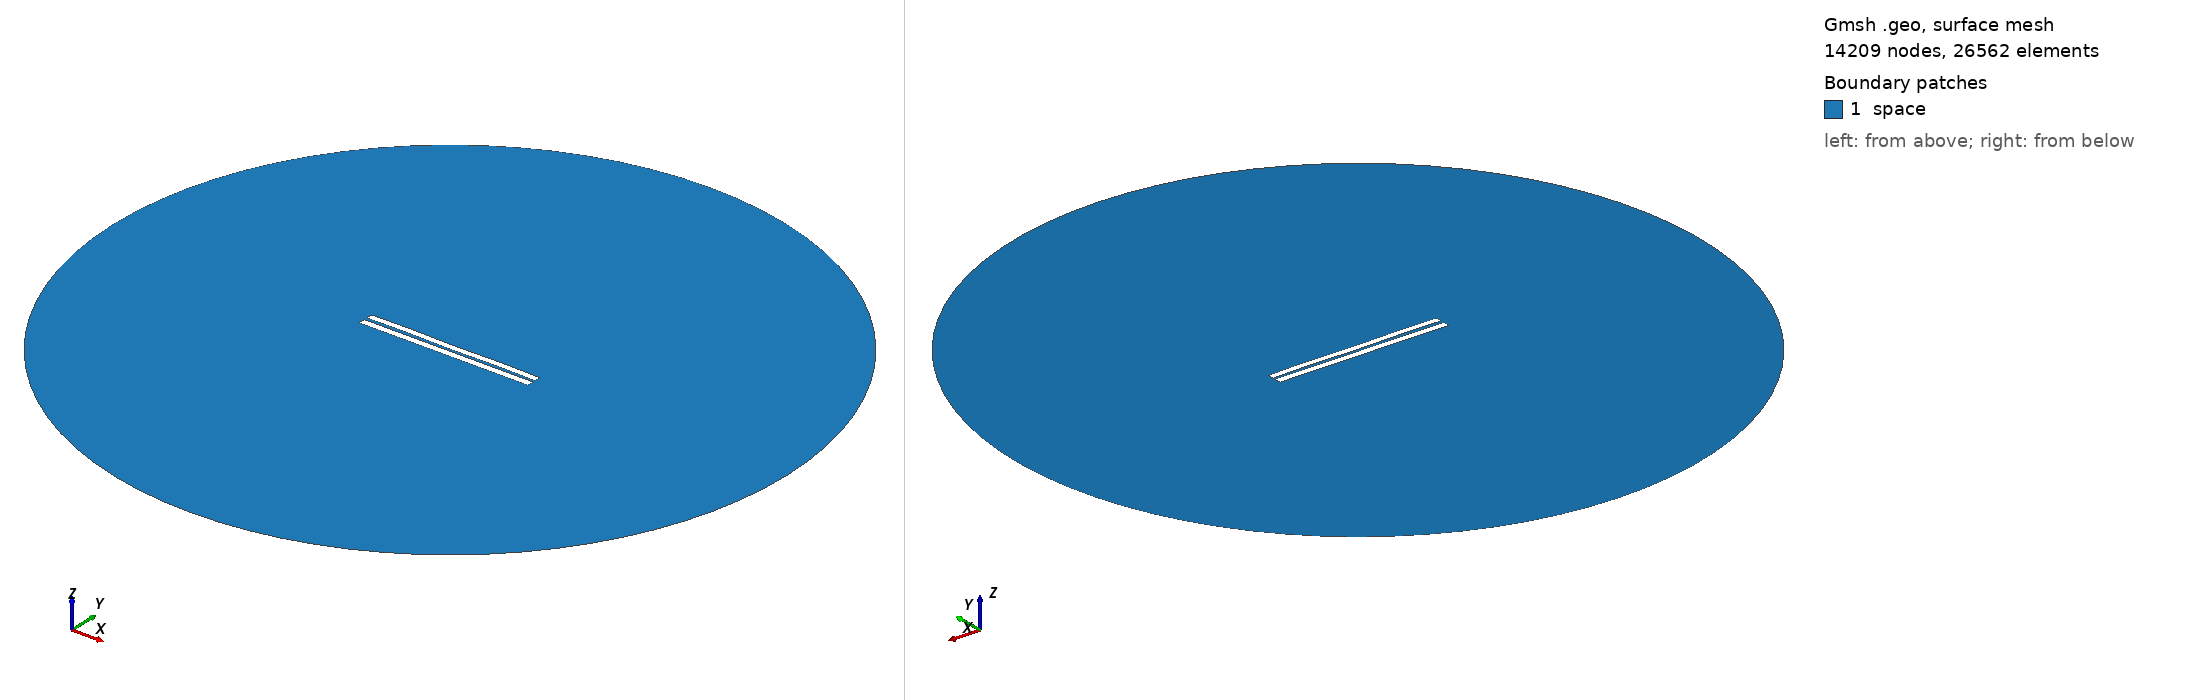

Gmsh geometry script, surface-meshed: 14209 nodes, 26562 surface elements. Boundary patches (legend numbers): 1 space. Left view from above one corner, right view from below the opposite corner. Legend entries are the model's physical surfaces. The drawing asked Gmsh for element sizes between 1% and 20% of the model's largest extent; the script's own settings can give other sizes.

=== 501.geo (drawn) ===
//---------------------------------------
// Geometry kernel
//---------------------------------------

SetFactory("OpenCASCADE");



//---------------------------------------
// Parameters of the geometry
//---------------------------------------

// Overetch of the upper plate
overetch = 0.125;

// Distance between the plates
distance = 1.75;

// Discretization over the x axis (for the deformation)
nx = 50; 

// Length of the plate
L = 100 - overetch; 

// Number of modes
n = 4; 

// 1st mode coefficient
coeff(1) = -0.15;
beta(1) = 0.596864 * 3.1415926535 / L;

// 2nd mode coefficient
coeff(2) = 0.0;
beta(2) = 1.49418 * 3.1415926535 / L;

// 3rd mode coefficient
coeff(3) = 0.0;
beta(3) = 2.50025 * 3.1415926535 / L;

// 4th mode coefficient
coeff(4) = 0.15;
beta(4) = 3.49999 * 3.1415926535 / L;



//---------------------------------------
// Upper plate (deformed rectangle)
//---------------------------------------

// Coordiantes of the upper plate
xmin = -50;
xmax = 50 - overetch;

// Height of the upper plate
yheight = 4 - 2 * overetch;

// Indexes of the points
UpperID[] = {};
LowerID[] = {};
LeftID[] = {};
RightID[] = {};

// Point index
p = 1;

// Horizontal edges
For i In {1:nx}
    x = xmin + (i-1)*(xmax - xmin)/(nx-1);

    y_bottom = distance / 2 + overetch;
    For j In {1:n}
        C = (Cosh(beta(j)*L) + Cos(beta(j)*L)) / (Sinh(beta(j)*L) + Sin(beta(j)*L));
        y_bottom  = y_bottom + coeff(j) * (Cosh(beta(j)*(x+50)) - Cos(beta(j)*(x+50)) - C * (Sinh(beta(j)*(x+50)) - Sin(beta(j)*(x+50))));
    EndFor

    y_top = y_bottom + yheight;

    Point(p) = {x, y_top, 0, 1.0};
    UpperID[i] = p;
    p = p + 1;

    Point(p) = {x, y_bottom, 0, 1.0};
    LowerID[i] = p;
    p = p + 1;
EndFor

// Create point lists
UpperPts[] = {}; LowerPts[] = {};
For i In {1:nx}
  UpperPts[] += {UpperID[i]};
  LowerPts[] += {LowerID[i]};
EndFor

// Build splines
Spline(1) = {UpperPts[]};
Spline(2) = {LowerPts[]};
Line(3) = {LowerPts[nx-1], UpperPts[nx-1]};
Line(4) = {LowerPts[0], UpperPts[0]};

// Build the plane surface
Curve Loop(1) = {2, 3, -1, -4};
Plane Surface(1) = {1};



//---------------------------------------
// Lower plate (rectangle)
//---------------------------------------

// Vertices
Point(1001) = {-50, -1, 0, 1.0};
Point(1002) = { 50, -1, 0, 1.0};
Point(1003) = { 50,  -5, 0, 1.0};
Point(1004) = {-50,  -5, 0, 1.0};

// Edges
Line(5) = {1001, 1002};
Line(6) = {1002, 1003};
Line(7) = {1003, 1004};
Line(8) = {1004, 1001};

// Plane surface
Line Loop(2) = {5, 6, 7, 8};
Plane Surface(2) = {2}; 



//---------------------------------------
// Outer (fictious) boundary
//---------------------------------------

// Points
Point(1005) = {0, 0, 0};       // Center
Point(1006) = {200, 0, 0};     // Start point
Point(1007) = {0, 200, 0};     // 90 degrees
Point(1008) = {-200, 0, 0};    // 180 degrees
Point(1009) = {0, -200, 0};    // 270 degrees

// Circle arcs (each needs start, center, end)
Circle(9) = {1006, 1005, 1007};
Circle(10) = {1007, 1005, 1008};
Circle(11) = {1008, 1005, 1009};
Circle(12) = {1009, 1005, 1006};

// Plane surface for the entire domain
Curve Loop(3) = {9, 10, 11, 12};
Surface(3) = {3};

// Subtract the plates from the whole domain to obtain the actual domain where we want to solve the equations
BooleanDifference{ Surface{3}; Delete; }{ Surface{1}; Surface{2}; Delete; }




//---------------------------------------
// Transfinite Lines/Curves
//---------------------------------------

// Set the number of points on the boundaries
r = 12;
d = 0.15;

// Plates
Transfinite Curve {1} = 50*r/4 Using Progression 1;
Transfinite Line {2} = 50*r Using Progression 1;
Transfinite Curve {3, 4} = 2*r Using Progression 1+d;
Transfinite Line {5} = 50*r Using Progression 1;
Transfinite Line {7} = 50*r/4 Using Progression 1;
Transfinite Line {6} = 2*r Using Progression 1+d;
Transfinite Line {8} = 2*r Using Progression 1-d;

// Outer boundary
Transfinite Line {9, 10, 11, 12} = 20 Using Progression 1;



//---------------------------------------
// Physical groups
//---------------------------------------                

// Physical curves (boundaries)
Physical Line("force_segment", 10) = {2};
Physical Line("upper_plate", 11) = {1, 3, 4};
Physical Line("lower_plate", 12) = {5, 6, 7, 8};
Physical Line("boundary", 20) = {9, 10, 11, 12};

// Physical Surfaces
Physical Surface("space", 30) = {3};



//---------------------------------------
// 6. Generate the Mesh
//---------------------------------------

// 2D mesh generation
Mesh 2;
